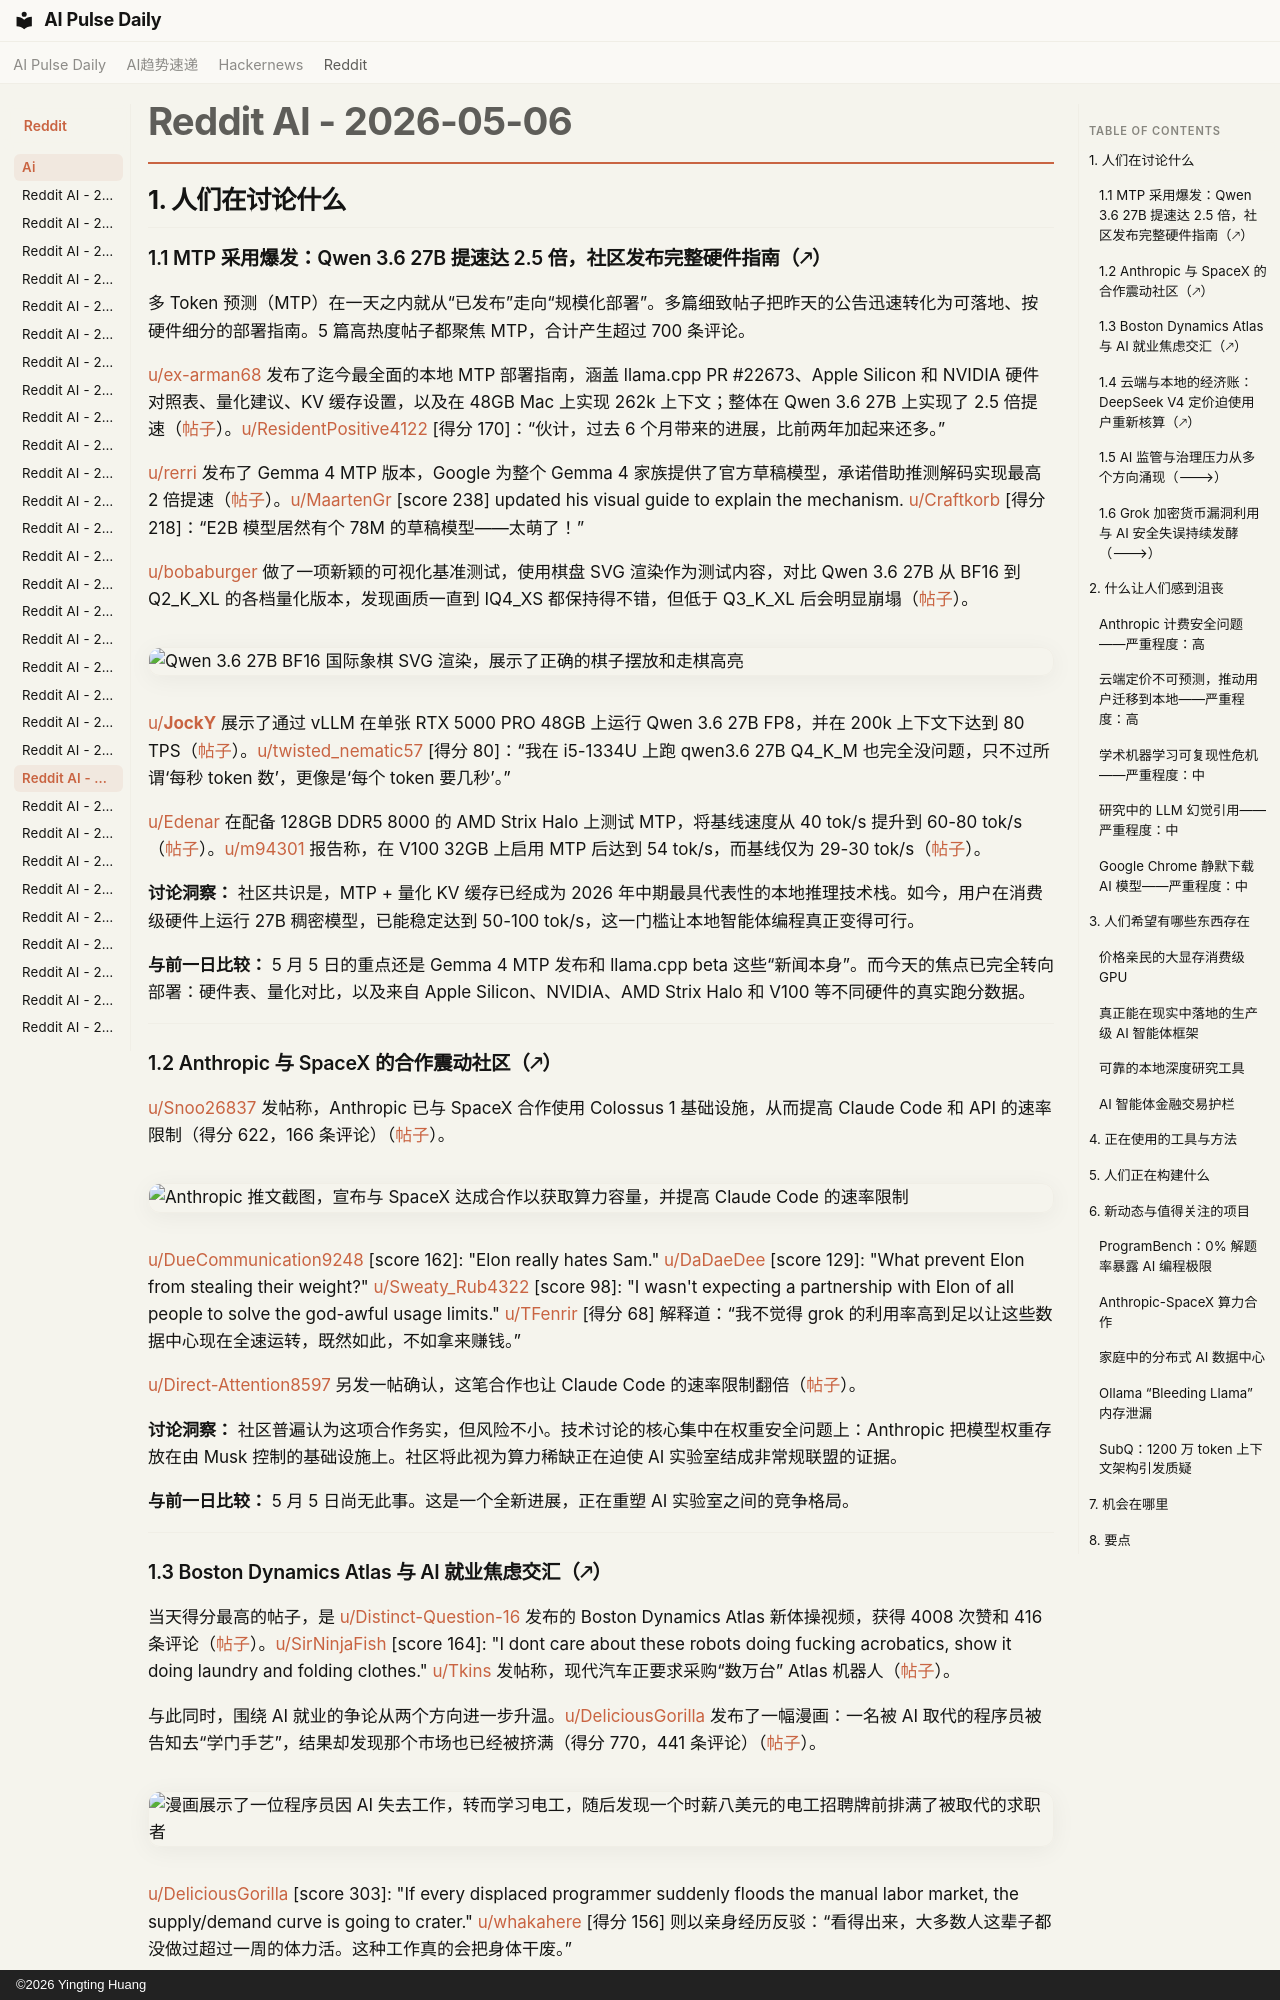

repository: vibewatch/vibewatch.github.io · page: reddit/ai/2026-05-06.zh/index.html · generator: mkdocs · copyright: ©2026 Yingting Huang

# Reddit AI - 2026-05-06

## 1. 人们在讨论什么

### 1.1 MTP 采用爆发：Qwen 3.6 27B 提速达 2.5 倍，社区发布完整硬件指南（🡕）

多 Token 预测（MTP）在一天之内就从“已发布”走向“规模化部署”。多篇细致帖子把昨天的公告迅速转化为可落地、按硬件细分的部署指南。5 篇高热度帖子都聚焦 MTP，合计产生超过 700 条评论。

[u/ex-arman68](https://www.reddit.com/user/ex-arman68) 发布了迄今最全面的本地 MTP 部署指南，涵盖 llama.cpp PR #22673、Apple Silicon 和 NVIDIA 硬件对照表、量化建议、KV 缓存设置，以及在 48GB Mac 上实现 262k 上下文；整体在 Qwen 3.6 27B 上实现了 2.5 倍提速（[帖子](https://www.reddit.com/r/LocalLLaMA/comments/1t57xuu)）。[u/ResidentPositive4122](https://www.reddit.com/user/ResidentPositive4122) [得分 170]：“伙计，过去 6 个月带来的进展，比前两年加起来还多。”

[u/rerri](https://www.reddit.com/user/rerri) 发布了 Gemma 4 MTP 版本，Google 为整个 Gemma 4 家族提供了官方草稿模型，承诺借助推测解码实现最高 2 倍提速（[帖子](https://www.reddit.com/r/LocalLLaMA/comments/1t4jq6h)）。[u/MaartenGr](https://www.reddit.com/user/MaartenGr) [score 238] updated his visual guide to explain the mechanism. [u/Craftkorb](https://www.reddit.com/user/Craftkorb) [得分 218]：“E2B 模型居然有个 78M 的草稿模型——太萌了！”

[u/bobaburger](https://www.reddit.com/user/bobaburger) 做了一项新颖的可视化基准测试，使用棋盘 SVG 渲染作为测试内容，对比 Qwen 3.6 27B 从 BF16 到 Q2_K_XL 的各档量化版本，发现画质一直到 IQ4_XS 都保持得不错，但低于 Q3_K_XL 后会明显崩塌（[帖子](https://www.reddit.com/r/LocalLLaMA/comments/1t53dhp)）。

![Qwen 3.6 27B BF16 国际象棋 SVG 渲染，展示了正确的棋子摆放和走棋高亮](https://preview.redd.it/lgizkjklzfzg1.png?width=1424&format=png&auto=webp&s=d7867b55735d3d875e0e36aecbaf3c3f0d1dbd58)

[u/__JockY__](https://www.reddit.com/user/__JockY__) 展示了通过 vLLM 在单张 RTX 5000 PRO 48GB 上运行 Qwen 3.6 27B FP8，并在 200k 上下文下达到 80 TPS（[帖子](https://www.reddit.com/r/LocalLLaMA/comments/1t46klu)）。[u/twisted_nematic57](https://www.reddit.com/user/twisted_nematic57) [得分 80]：“我在 i5-1334U 上跑 qwen3.6 27B Q4_K_M 也完全没问题，只不过所谓‘每秒 token 数’，更像是‘每个 token 要几秒’。”

[u/Edenar](https://www.reddit.com/user/Edenar) 在配备 128GB DDR5 8000 的 AMD Strix Halo 上测试 MTP，将基线速度从 40 tok/s 提升到 60-80 tok/s（[帖子](https://www.reddit.com/r/LocalLLaMA/comments/1t4uj9h)）。[u/m94301](https://www.reddit.com/user/m94301) 报告称，在 V100 32GB 上启用 MTP 后达到 54 tok/s，而基线仅为 29-30 tok/s（[帖子](https://www.reddit.com/r/LocalLLaMA/comments/1t4zu88)）。

**讨论洞察：** 社区共识是，MTP + 量化 KV 缓存已经成为 2026 年中期最具代表性的本地推理技术栈。如今，用户在消费级硬件上运行 27B 稠密模型，已能稳定达到 50-100 tok/s，这一门槛让本地智能体编程真正变得可行。

**与前一日比较：** 5 月 5 日的重点还是 Gemma 4 MTP 发布和 llama.cpp beta 这些“新闻本身”。而今天的焦点已完全转向部署：硬件表、量化对比，以及来自 Apple Silicon、NVIDIA、AMD Strix Halo 和 V100 等不同硬件的真实跑分数据。

---

### 1.2 Anthropic 与 SpaceX 的合作震动社区（🡕）

[u/Snoo26837](https://www.reddit.com/user/Snoo26837) 发帖称，Anthropic 已与 SpaceX 合作使用 Colossus 1 基础设施，从而提高 Claude Code 和 API 的速率限制（得分 622，166 条评论）（[帖子](https://www.reddit.com/r/singularity/comments/1t5hy2p)）。

![Anthropic 推文截图，宣布与 SpaceX 达成合作以获取算力容量，并提高 Claude Code 的速率限制](https://i.redd.it/9x97c08dnjzg1.jpeg)

[u/DueCommunication9248](https://www.reddit.com/user/DueCommunication9248) [score 162]: "Elon really hates Sam." [u/DaDaeDee](https://www.reddit.com/user/DaDaeDee) [score 129]: "What prevent Elon from stealing their weight?" [u/Sweaty_Rub4322](https://www.reddit.com/user/Sweaty_Rub4322) [score 98]: "I wasn't expecting a partnership with Elon of all people to solve the god-awful usage limits." [u/TFenrir](https://www.reddit.com/user/TFenrir) [得分 68] 解释道：“我不觉得 grok 的利用率高到足以让这些数据中心现在全速运转，既然如此，不如拿来赚钱。”

[u/Direct-Attention8597](https://www.reddit.com/user/Direct-Attention8597) 另发一帖确认，这笔合作也让 Claude Code 的速率限制翻倍（[帖子](https://www.reddit.com/r/artificial/comments/1t5l92i)）。

**讨论洞察：** 社区普遍认为这项合作务实，但风险不小。技术讨论的核心集中在权重安全问题上：Anthropic 把模型权重存放在由 Musk 控制的基础设施上。社区将此视为算力稀缺正在迫使 AI 实验室结成非常规联盟的证据。

**与前一日比较：** 5 月 5 日尚无此事。这是一个全新进展，正在重塑 AI 实验室之间的竞争格局。

---
